The GitHub repository neuroben/mi-hulladekfelismero contains a labelled image folder "dataset" with 4 categories: glass, metal, paper, plastic. Examples follow, each with its label.

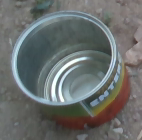
Label: metal

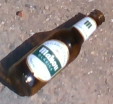
Label: glass

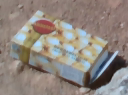
Label: paper

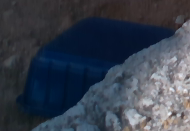
Label: plastic

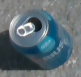
Label: metal

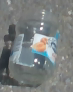
Label: glass
